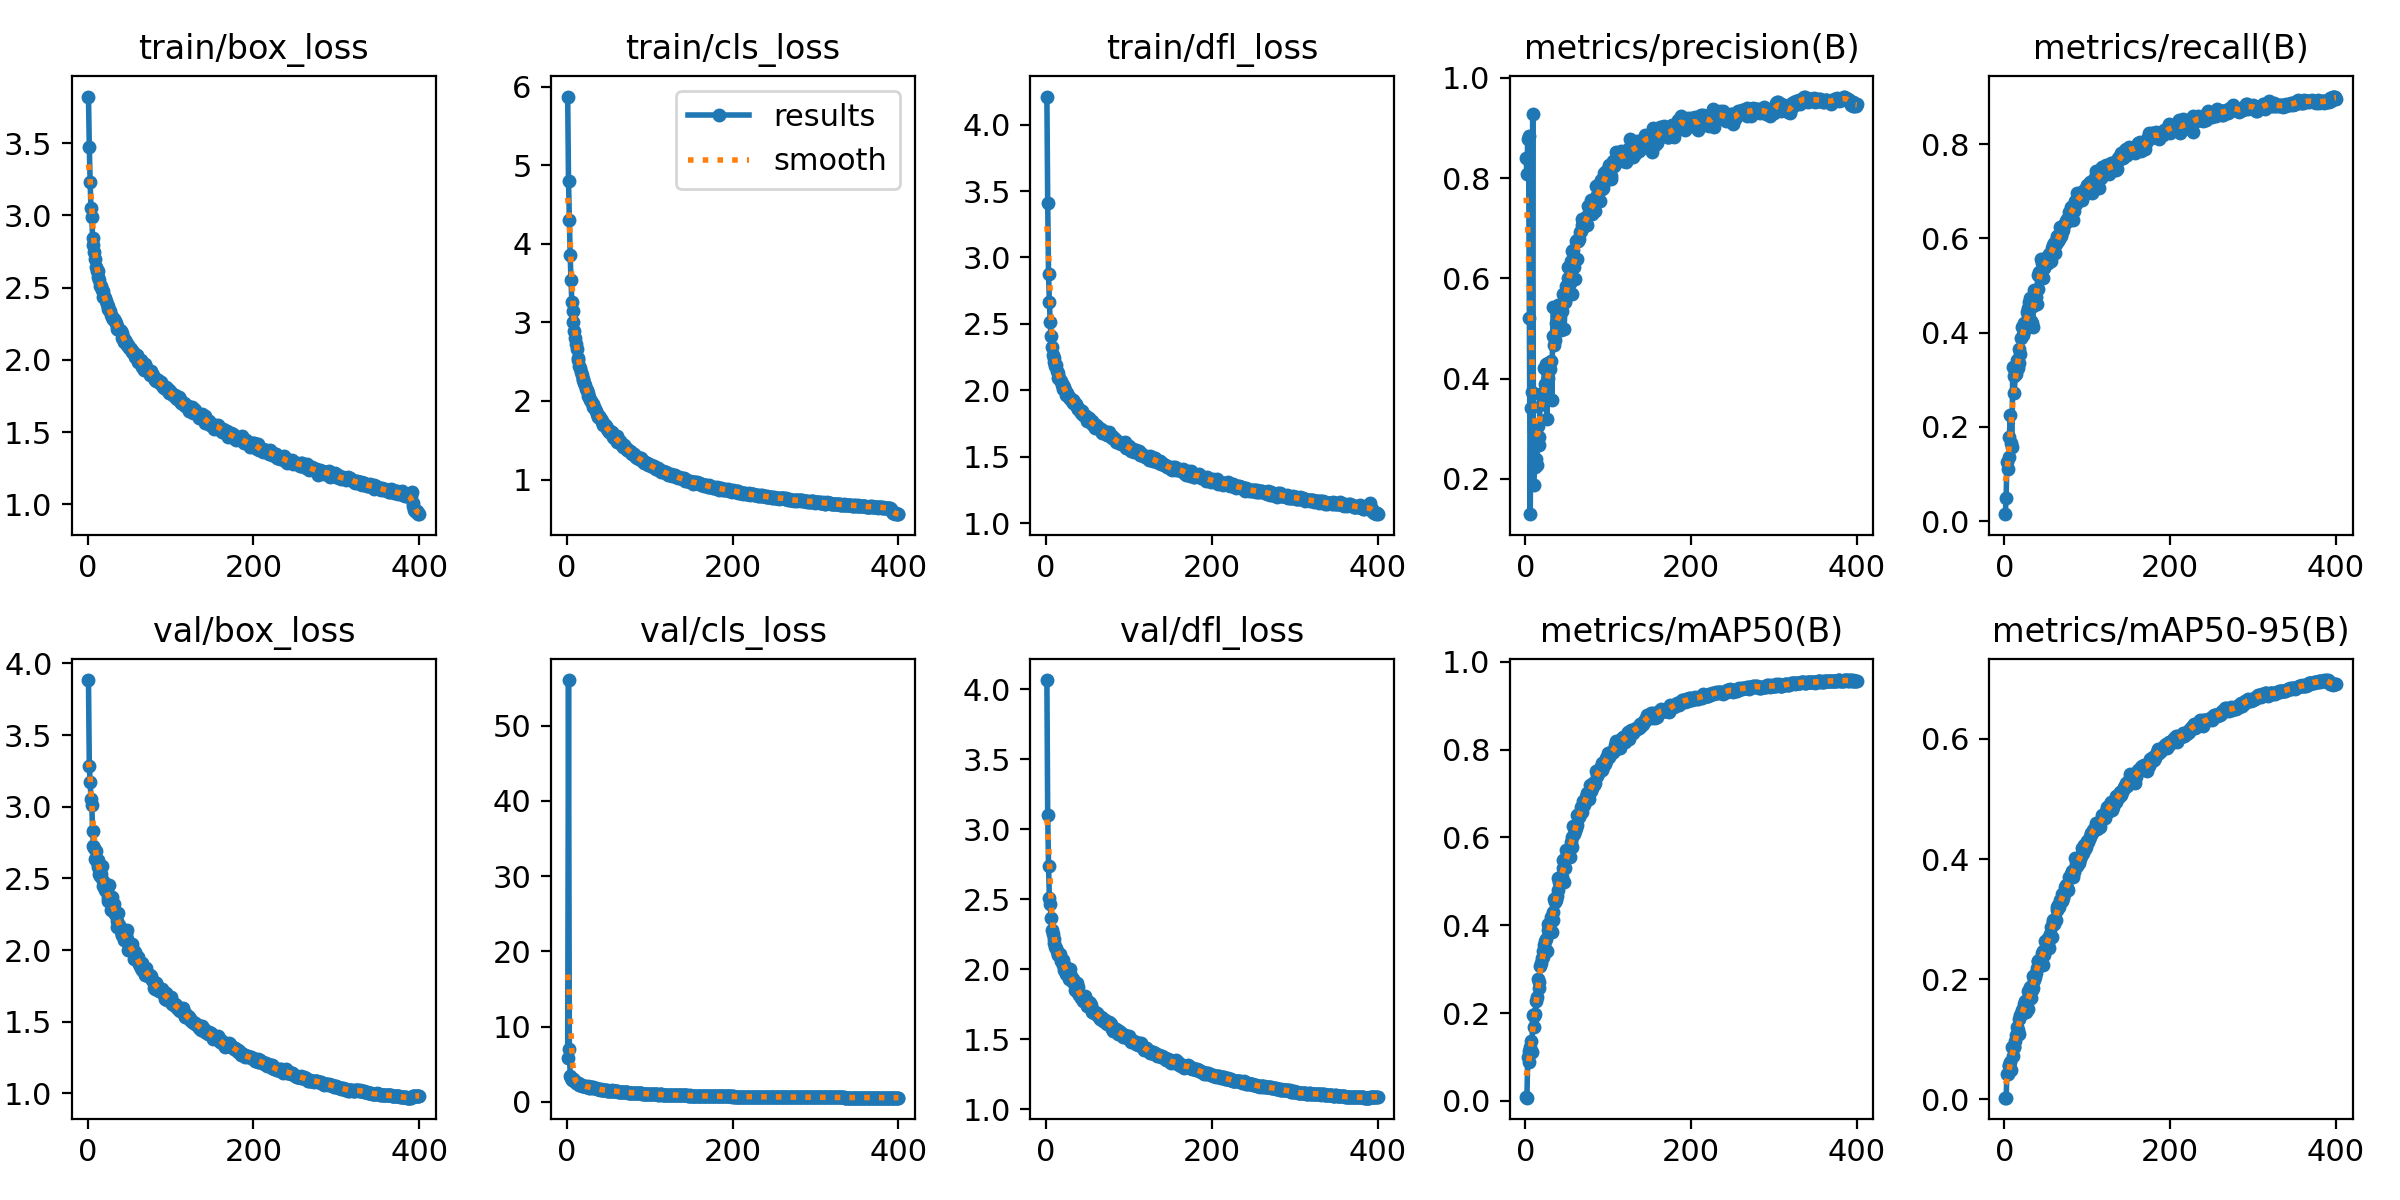

The file beside this chart, header and first rows:
epoch, train/box_loss, train/cls_loss, train/dfl_loss, metrics/precision(B), metrics/recall(B), metrics/mAP50(B), metrics/mAP50-95(B), val/box_loss, val/cls_loss, val/dfl_loss, lr/pg0, lr/pg1, lr/pg2
1, 3.822, 5.873, 4.212, 0.8405, 0.015, 0.00932, 0.00292, 3.885, 5.885, 4.066, 0.003317, 0.003317, 0.003317
2, 3.474, 4.805, 3.411, 0.8084, 0.05, 0.00729, 0.00309, 3.283, 56.07, 3.102, 0.006634, 0.006634, 0.006634
3, 3.231, 4.297, 2.873, 0.8788, 0.1258, 0.09954, 0.04247, 3.176, 7.097, 2.736, 0.009935, 0.009935, 0.009935
4, 3.049, 3.855, 2.667, 0.8836, 0.1108, 0.08807, 0.04166, 3.052, 3.514, 2.508, 0.009926, 0.009926, 0.009926
5, 2.99, 3.534, 2.517, 0.5217, 0.1364, 0.1139, 0.05554, 3.011, 3.234, 2.465, 0.009926, 0.009926, 0.009926
6, 2.841, 3.263, 2.409, 0.1295, 0.179, 0.1236, 0.05648, 2.828, 2.948, 2.368, 0.009901, 0.009901, 0.009901
7, 2.796, 3.139, 2.328, 0.3411, 0.2261, 0.1352, 0.06274, 2.726, 3.01, 2.278, 0.009876, 0.009876, 0.009876
8, 2.745, 3.01, 2.265, 0.3734, 0.1657, 0.1104, 0.04904, 2.713, 3.088, 2.253, 0.009851, 0.009851, 0.009851
9, 2.695, 2.89, 2.241, 0.9287, 0.1583, 0.1962, 0.08681, 2.639, 2.754, 2.188, 0.009827, 0.009827, 0.009827
10, 2.641, 2.796, 2.213, 0.1875, 0.3278, 0.1693, 0.07207, 2.694, 2.847, 2.212, 0.009802, 0.009802, 0.009802
11, 2.617, 2.725, 2.181, 0.2266, 0.309, 0.1936, 0.08768, 2.615, 2.572, 2.155, 0.009777, 0.009777, 0.009777
12, 2.616, 2.658, 2.188, 0.223, 0.272, 0.1983, 0.08689, 2.63, 2.552, 2.152, 0.009753, 0.009753, 0.009753
13, 2.577, 2.553, 2.144, 0.2387, 0.3196, 0.2281, 0.09757, 2.58, 2.522, 2.131, 0.009728, 0.009728, 0.009728
14, 2.554, 2.52, 2.132, 0.2271, 0.3124, 0.2361, 0.1077, 2.527, 2.472, 2.109, 0.009703, 0.009703, 0.009703
15, 2.513, 2.45, 2.096, 0.3055, 0.3421, 0.2767, 0.1202, 2.515, 2.264, 2.098, 0.009678, 0.009678, 0.009678
16, 2.509, 2.421, 2.095, 0.2671, 0.3243, 0.256, 0.115, 2.53, 2.322, 2.101, 0.009654, 0.009654, 0.009654
17, 2.485, 2.363, 2.075, 0.2834, 0.336, 0.2698, 0.1082, 2.586, 2.259, 2.109, 0.009629, 0.009629, 0.009629
18, 2.479, 2.325, 2.07, 0.3686, 0.365, 0.3068, 0.134, 2.48, 2.153, 2.054, 0.009604, 0.009604, 0.009604
19, 2.434, 2.271, 2.042, 0.3683, 0.3551, 0.3137, 0.1399, 2.445, 2.135, 2.057, 0.009579, 0.009579, 0.009579
20, 2.442, 2.278, 2.04, 0.3493, 0.3896, 0.3246, 0.1418, 2.467, 2.143, 2.067, 0.009555, 0.009555, 0.009555
21, 2.427, 2.232, 2.009, 0.3485, 0.4121, 0.342, 0.1485, 2.417, 2.07, 2.03, 0.00953, 0.00953, 0.00953
22, 2.408, 2.202, 2.028, 0.361, 0.3952, 0.3274, 0.1435, 2.413, 2.124, 1.992, 0.009505, 0.009505, 0.009505
23, 2.389, 2.154, 1.999, 0.421, 0.4028, 0.3553, 0.1581, 2.409, 2.035, 2.021, 0.00948, 0.00948, 0.00948
24, 2.376, 2.134, 1.967, 0.3889, 0.4201, 0.3637, 0.1535, 2.343, 1.996, 1.965, 0.009456, 0.009456, 0.009456
25, 2.351, 2.104, 1.979, 0.4291, 0.4083, 0.3685, 0.1635, 2.363, 1.964, 1.989, 0.009431, 0.009431, 0.009431
26, 2.346, 2.067, 1.958, 0.3184, 0.4117, 0.3412, 0.1448, 2.451, 2.129, 1.998, 0.009406, 0.009406, 0.009406
27, 2.341, 2.05, 1.956, 0.4305, 0.4445, 0.3895, 0.1606, 2.351, 1.907, 1.96, 0.009381, 0.009381, 0.009381
28, 2.313, 2.008, 1.949, 0.4016, 0.4518, 0.4023, 0.1801, 2.279, 1.855, 1.933, 0.009357, 0.009357, 0.009357
29, 2.297, 1.996, 1.931, 0.4217, 0.4371, 0.384, 0.1511, 2.373, 1.926, 2.001, 0.009332, 0.009332, 0.009332
30, 2.284, 1.974, 1.934, 0.4195, 0.4646, 0.4056, 0.1728, 2.297, 2.01, 1.951, 0.009307, 0.009307, 0.009307
31, 2.284, 1.967, 1.921, 0.4341, 0.4728, 0.4183, 0.1864, 2.304, 1.818, 1.914, 0.009282, 0.009282, 0.009282
32, 2.284, 1.928, 1.927, 0.3572, 0.4246, 0.3843, 0.1694, 2.323, 1.996, 1.929, 0.009258, 0.009258, 0.009258
33, 2.27, 1.925, 1.901, 0.4855, 0.4204, 0.4114, 0.1819, 2.254, 1.86, 1.91, 0.009233, 0.009233, 0.009233
34, 2.254, 1.901, 1.912, 0.5431, 0.4125, 0.4305, 0.1848, 2.243, 1.839, 1.902, 0.009208, 0.009208, 0.009208
35, 2.237, 1.872, 1.894, 0.4665, 0.4573, 0.4602, 0.2058, 2.163, 1.807, 1.854, 0.009183, 0.009183, 0.009183
36, 2.216, 1.837, 1.893, 0.4769, 0.4915, 0.4531, 0.1991, 2.206, 1.751, 1.881, 0.009158, 0.009158, 0.009158
37, 2.211, 1.812, 1.876, 0.5109, 0.4658, 0.4577, 0.2033, 2.255, 1.767, 1.899, 0.009134, 0.009134, 0.009134
38, 2.208, 1.801, 1.856, 0.5374, 0.4754, 0.4675, 0.2097, 2.173, 1.739, 1.875, 0.009109, 0.009109, 0.009109
39, 2.207, 1.811, 1.858, 0.5464, 0.4605, 0.4807, 0.2185, 2.163, 1.667, 1.832, 0.009084, 0.009084, 0.009084
40, 2.2, 1.783, 1.862, 0.5458, 0.5222, 0.508, 0.2299, 2.135, 1.633, 1.812, 0.009059, 0.009059, 0.009059
41, 2.185, 1.771, 1.852, 0.5123, 0.493, 0.4989, 0.2297, 2.106, 1.686, 1.814, 0.009035, 0.009035, 0.009035
42, 2.153, 1.74, 1.831, 0.5056, 0.5289, 0.5106, 0.2325, 2.105, 1.603, 1.79, 0.00901, 0.00901, 0.00901
43, 2.159, 1.73, 1.843, 0.4972, 0.5209, 0.5056, 0.2248, 2.134, 1.621, 1.805, 0.008985, 0.008985, 0.008985
44, 2.125, 1.697, 1.821, 0.5341, 0.5557, 0.5092, 0.233, 2.073, 1.604, 1.77, 0.00896, 0.00896, 0.00896
45, 2.138, 1.703, 1.811, 0.55, 0.5481, 0.5302, 0.2441, 2.077, 1.546, 1.803, 0.008936, 0.008936, 0.008936
46, 2.127, 1.691, 1.811, 0.5689, 0.5469, 0.5486, 0.2465, 2.106, 1.552, 1.797, 0.008911, 0.008911, 0.008911
47, 2.102, 1.679, 1.809, 0.4992, 0.5161, 0.4976, 0.2241, 2.138, 1.631, 1.808, 0.008886, 0.008886, 0.008886
48, 2.102, 1.654, 1.803, 0.5536, 0.5374, 0.531, 0.2406, 2.078, 1.547, 1.777, 0.008861, 0.008861, 0.008861
49, 2.106, 1.641, 1.794, 0.5853, 0.5566, 0.5723, 0.264, 2.002, 1.495, 1.742, 0.008837, 0.008837, 0.008837
50, 2.08, 1.631, 1.772, 0.5647, 0.5588, 0.5601, 0.2638, 2.002, 1.511, 1.739, 0.008812, 0.008812, 0.008812
51, 2.08, 1.612, 1.78, 0.5999, 0.5472, 0.5632, 0.2639, 2.006, 1.487, 1.734, 0.008787, 0.008787, 0.008787
52, 2.074, 1.615, 1.788, 0.622, 0.5477, 0.5629, 0.2603, 2.017, 1.481, 1.766, 0.008762, 0.008762, 0.008762
53, 2.054, 1.594, 1.77, 0.5928, 0.5635, 0.574, 0.269, 2.042, 1.476, 1.76, 0.008738, 0.008738, 0.008738
54, 2.064, 1.601, 1.765, 0.5909, 0.5672, 0.5563, 0.2514, 2.022, 1.525, 1.746, 0.008713, 0.008713, 0.008713
55, 2.053, 1.583, 1.772, 0.6336, 0.5629, 0.5906, 0.2745, 1.985, 1.482, 1.714, 0.008688, 0.008688, 0.008688
56, 2.046, 1.546, 1.746, 0.6541, 0.552, 0.6008, 0.2872, 1.94, 1.42, 1.696, 0.008663, 0.008663, 0.008663
57, 2.018, 1.531, 1.737, 0.5697, 0.5793, 0.5789, 0.2707, 1.986, 1.497, 1.701, 0.008639, 0.008639, 0.008639
58, 2.027, 1.535, 1.746, 0.6563, 0.5865, 0.6251, 0.2981, 1.948, 1.421, 1.683, 0.008614, 0.008614, 0.008614
59, 2.015, 1.52, 1.713, 0.6234, 0.5797, 0.6078, 0.2957, 1.951, 1.424, 1.692, 0.008589, 0.008589, 0.008589
60, 2.033, 1.554, 1.742, 0.5994, 0.5894, 0.6147, 0.2914, 1.935, 1.403, 1.683, 0.008564, 0.008564, 0.008564
... 340 more rows
